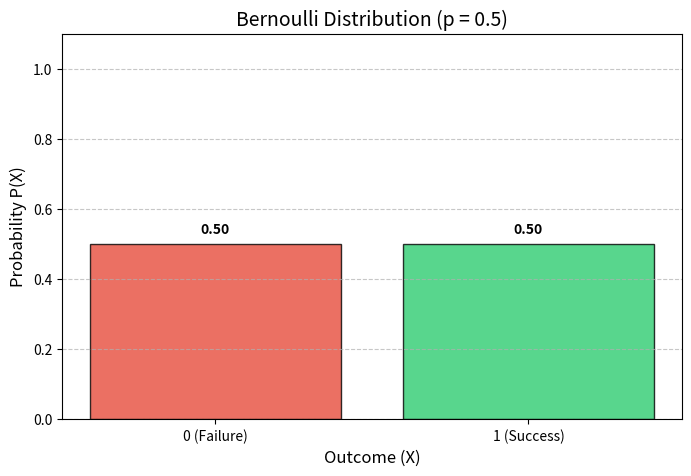

Source code (Python):
import math
import matplotlib.pyplot as plt

class BinomialDistribution:
    """
    A from-scratch implementation of the Binomial Distribution.
    Parameters:
    - n (int): Number of independent trials.
    - p (float): Probability of success in each trial (0 to 1).
    """
    def __init__(self, n: int, p: float):
        if not (0 <= p <= 1):
            raise ValueError("Probability p must be between 0 and 1.")
        self.n = n
        self.p = p
        self.q = 1 - p

    def expected_value(self):
        return self.n * self.p

    def variance(self):
        return self.n * self.p * self.q

    def pmf(self, k: int):
        if not (0 <= k <= self.n):
            return 0
        
        # nCk = n! / (k!(n-k)!)
        combinations = math.comb(self.n, k)
        probability = combinations * (self.p**k) * (self.q**(self.n - k))
        return probability

    def cdf(self, k: int):
        return sum(self.pmf(i) for i in range(k + 1))



def visualize_bernoulli(p):
    
    outcomes = [0, 1]
    probabilities = [1 - p, p]  
    
   
    plt.figure(figsize=(8, 5))
    bars = plt.bar(outcomes, probabilities, color=['#e74c3c', '#2ecc71'], alpha=0.8, edgecolor='black')
    
  
    plt.title(f'Bernoulli Distribution (p = {p})', fontsize=14)
    plt.xlabel('Outcome (X)', fontsize=12)
    plt.ylabel('Probability P(X)', fontsize=12)
    plt.xticks(outcomes, ['0 (Failure)', '1 (Success)']) 
    plt.ylim(0, 1.1) 
    
   
    for bar in bars:
        height = bar.get_height()
        plt.text(bar.get_x() + bar.get_width()/2., height + 0.02,f'{height:.2f}', ha='center', va='bottom', fontweight='bold')

    plt.grid(axis='y', linestyle='--', alpha=0.7)
    plt.show()


success_probability = 0.5
visualize_bernoulli(success_probability)
 
